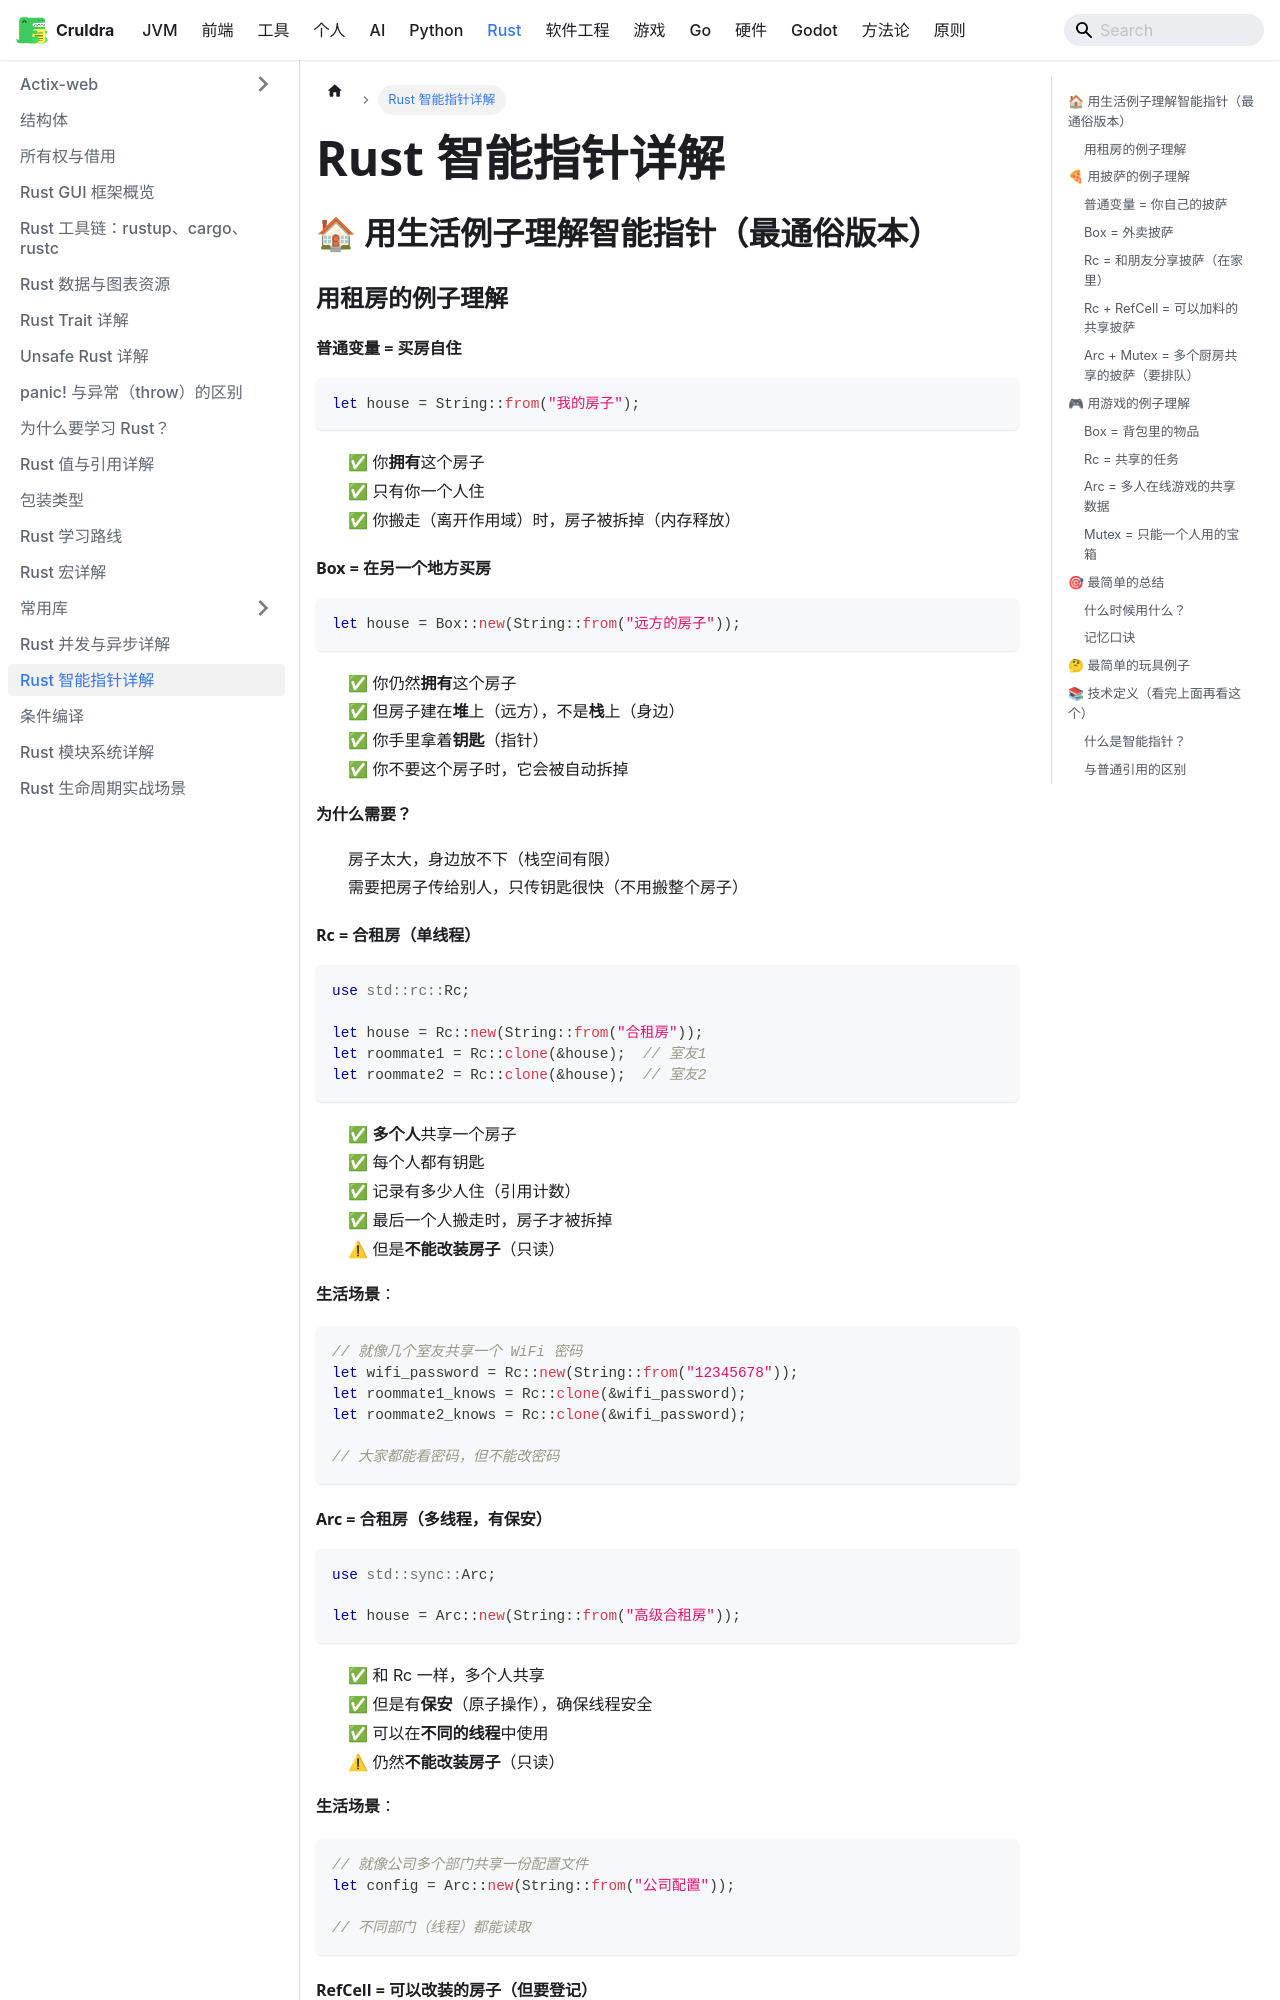

repository: cruldra/notes3 · page: docs/Rust/智能指针详解.html · generator: docusaurus

# Rust 智能指针详解

## 🏠 用生活例子理解智能指针（最通俗版本）

### 用租房的例子理解

#### 普通变量 = 买房自住

```rust
let house = String::from("我的房子");
```

- ✅ 你**拥有**这个房子
- ✅ 只有你一个人住
- ✅ 你搬走（离开作用域）时，房子被拆掉（内存释放）

#### Box = 在另一个地方买房

```rust
let house = Box::new(String::from("远方的房子"));
```

- ✅ 你仍然**拥有**这个房子
- ✅ 但房子建在**堆**上（远方），不是**栈**上（身边）
- ✅ 你手里拿着**钥匙**（指针）
- ✅ 你不要这个房子时，它会被自动拆掉

**为什么需要？**
- 房子太大，身边放不下（栈空间有限）
- 需要把房子传给别人，只传钥匙很快（不用搬整个房子）

#### Rc = 合租房（单线程）

```rust
use std::rc::Rc;

let house = Rc::new(String::from("合租房"));
let roommate1 = Rc::clone(&house);  // 室友1
let roommate2 = Rc::clone(&house);  // 室友2
```

- ✅ **多个人**共享一个房子
- ✅ 每个人都有钥匙
- ✅ 记录有多少人住（引用计数）
- ✅ 最后一个人搬走时，房子才被拆掉
- ⚠ 但是**不能改装房子**（只读）

**生活场景**：
```rust
// 就像几个室友共享一个 WiFi 密码
let wifi_password = Rc::new(String::from("12345678"));
let roommate1_knows = Rc::clone(&wifi_password);
let roommate2_knows = Rc::clone(&wifi_password);

// 大家都能看密码，但不能改密码
```

#### Arc = 合租房（多线程，有保安）

```rust
use std::sync::Arc;

let house = Arc::new(String::from("高级合租房"));
```

- ✅ 和 Rc 一样，多个人共享
- ✅ 但是有**保安**（原子操作），确保线程安全
- ✅ 可以在**不同的线程**中使用
- ⚠ 仍然**不能改装房子**（只读）

**生活场景**：
```rust
// 就像公司多个部门共享一份配置文件
let config = Arc::new(String::from("公司配置"));

// 不同部门（线程）都能读取
```
